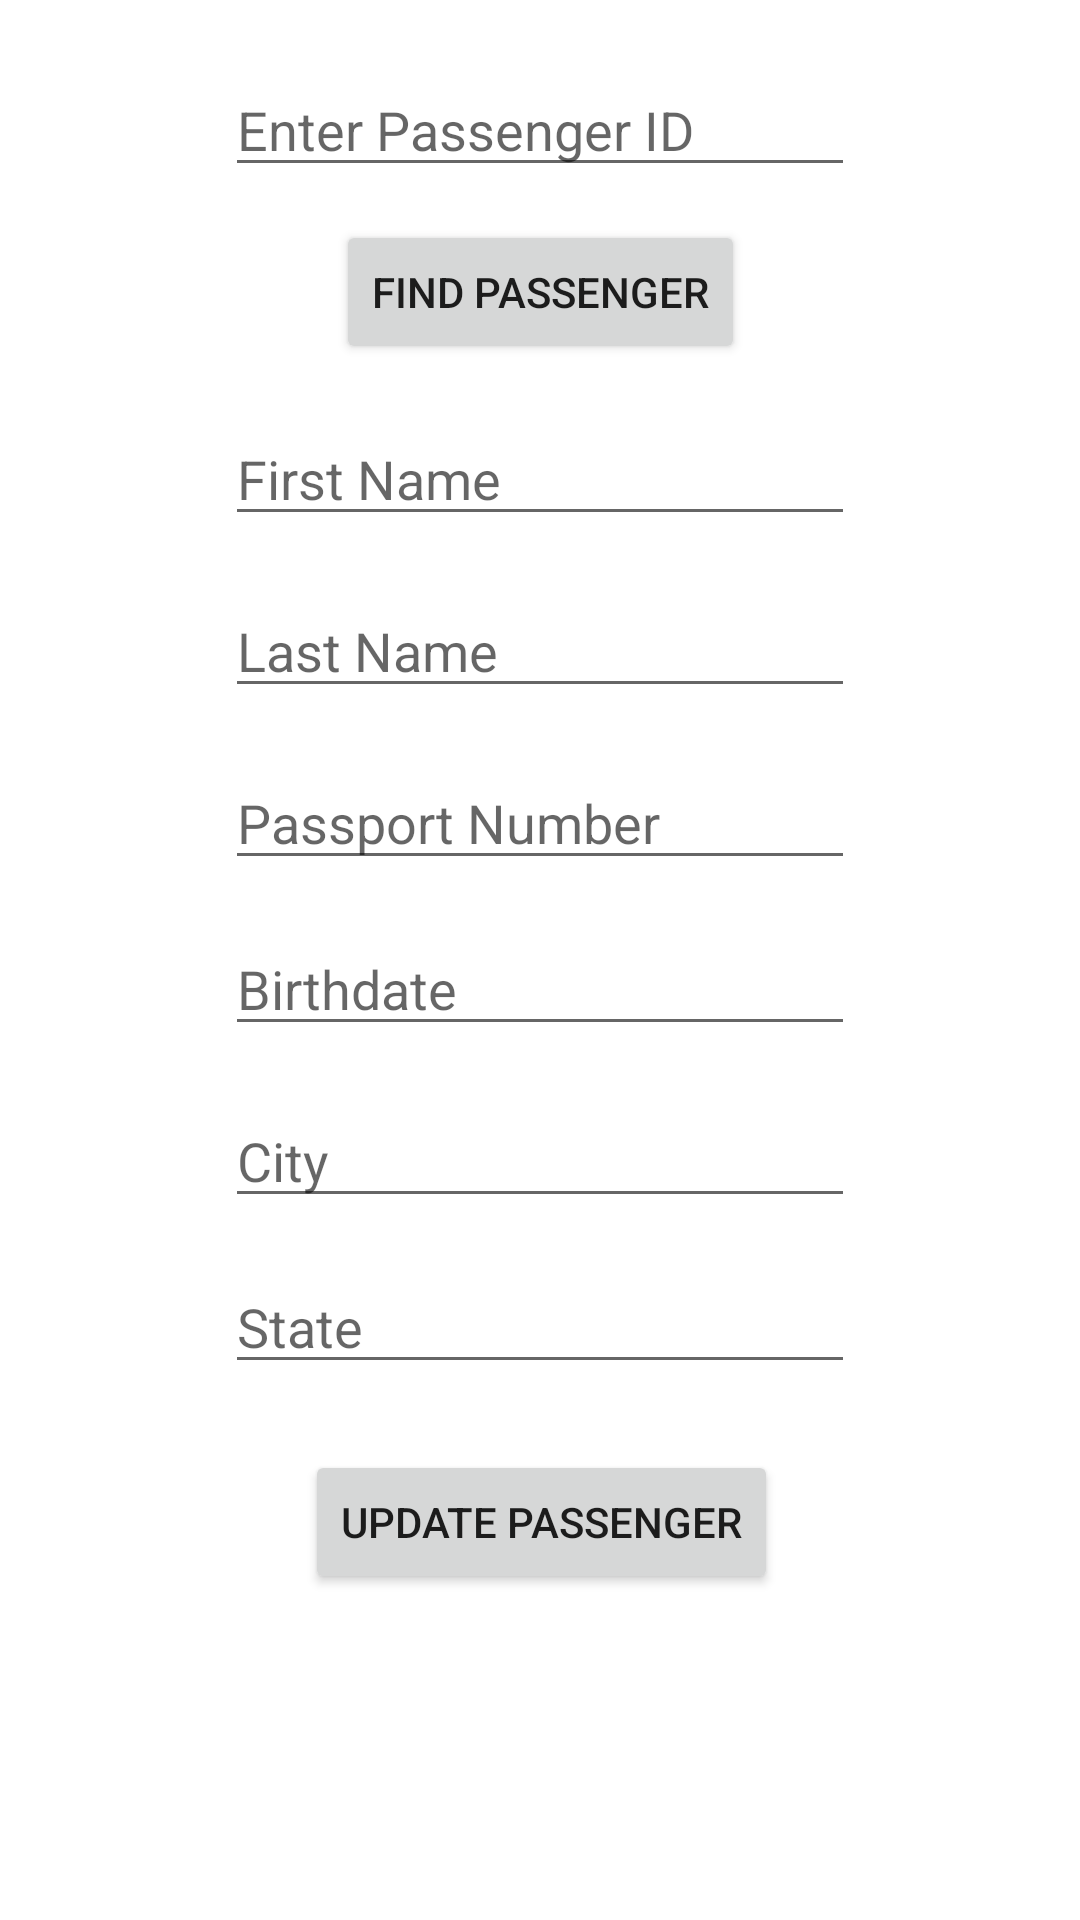

Here is an Android app screen rendered from its layout file. Give the layout XML and the strings, colors and styles it references.
<!-- AndroidManifest.xml: application theme Theme.Cruising -->
<!-- res/layout/activity_update_passenger.xml -->
<?xml version="1.0" encoding="utf-8"?>
<androidx.constraintlayout.widget.ConstraintLayout xmlns:android="http://schemas.android.com/apk/res/android"
    xmlns:app="http://schemas.android.com/apk/res-auto"
    xmlns:tools="http://schemas.android.com/tools"
    android:layout_width="match_parent"
    android:layout_height="match_parent"
    tools:context=".UpdatePassenger">

    <EditText
        android:id="@+id/edittext_id"
        android:layout_width="wrap_content"
        android:layout_height="wrap_content"
        android:layout_marginTop="21dp"
        android:ems="10"
        android:hint="Enter Passenger ID"
        android:inputType="textPersonName"
        app:layout_constraintEnd_toEndOf="parent"
        app:layout_constraintHorizontal_bias="0.5"
        app:layout_constraintStart_toStartOf="parent"
        app:layout_constraintTop_toTopOf="parent" />

    <Button
        android:id="@+id/button_find_passenger"
        android:layout_width="wrap_content"
        android:layout_height="wrap_content"
        android:layout_marginTop="11dp"
        android:text="Find Passenger"
        app:layout_constraintEnd_toEndOf="parent"
        app:layout_constraintHorizontal_bias="0.5"
        app:layout_constraintStart_toStartOf="parent"
        app:layout_constraintTop_toBottomOf="@+id/edittext_id" />

    <EditText
        android:id="@+id/edittext_first_name"
        android:layout_width="wrap_content"
        android:layout_height="wrap_content"
        android:layout_marginTop="16dp"
        android:ems="10"
        android:hint="First Name"
        android:inputType="textPersonName"
        app:layout_constraintEnd_toEndOf="parent"
        app:layout_constraintStart_toStartOf="parent"
        app:layout_constraintTop_toBottomOf="@+id/button_find_passenger" />

    <EditText
        android:id="@+id/edittext_last_name"
        android:layout_width="wrap_content"
        android:layout_height="wrap_content"
        android:layout_marginTop="16dp"
        android:ems="10"
        android:hint="Last Name"
        android:inputType="textPersonName"
        app:layout_constraintStart_toStartOf="@+id/edittext_first_name"
        app:layout_constraintTop_toBottomOf="@+id/edittext_first_name" />

    <EditText
        android:id="@+id/edittext_passport"
        android:layout_width="wrap_content"
        android:layout_height="wrap_content"
        android:layout_marginTop="16dp"
        android:ems="10"
        android:hint="Passport Number"
        android:inputType="textPersonName"
        app:layout_constraintStart_toStartOf="@+id/edittext_last_name"
        app:layout_constraintTop_toBottomOf="@+id/edittext_last_name" />

    <EditText
        android:id="@+id/edittext_birthdate"
        android:layout_width="wrap_content"
        android:layout_height="wrap_content"
        android:layout_marginTop="14dp"
        android:ems="10"
        android:hint="Birthdate"
        android:inputType="textPersonName"
        app:layout_constraintStart_toStartOf="@+id/edittext_passport"
        app:layout_constraintTop_toBottomOf="@+id/edittext_passport" />

    <EditText
        android:id="@+id/edittext_city"
        android:layout_width="wrap_content"
        android:layout_height="wrap_content"
        android:layout_marginTop="16dp"
        android:ems="10"
        android:hint="City"
        android:inputType="textPersonName"
        app:layout_constraintStart_toStartOf="@+id/edittext_birthdate"
        app:layout_constraintTop_toBottomOf="@+id/edittext_birthdate" />

    <EditText
        android:id="@+id/edittext_state"
        android:layout_width="wrap_content"
        android:layout_height="wrap_content"
        android:layout_marginTop="14dp"
        android:ems="10"
        android:hint="State"
        android:inputType="textPersonName"
        app:layout_constraintStart_toStartOf="@+id/edittext_city"
        app:layout_constraintTop_toBottomOf="@+id/edittext_city" />

    <Button
        android:id="@+id/button_update_passenger"
        android:layout_width="wrap_content"
        android:layout_height="wrap_content"
        android:layout_marginTop="22dp"
        android:text="Update Passenger"
        app:layout_constraintEnd_toEndOf="parent"
        app:layout_constraintHorizontal_bias="0.502"
        app:layout_constraintStart_toStartOf="parent"
        app:layout_constraintTop_toBottomOf="@+id/edittext_state" />

</androidx.constraintlayout.widget.ConstraintLayout>
<!-- resources referenced by this layout -->
<resources>
  <style name="Theme.Cruising" parent="Theme.MaterialComponents.DayNight.DarkActionBar">
          
          <item name="colorPrimary">@color/purple_500</item>
          <item name="colorPrimaryVariant">@color/purple_700</item>
          <item name="colorOnPrimary">@color/white</item>
          
          <item name="colorSecondary">@color/teal_200</item>
          <item name="colorSecondaryVariant">@color/teal_700</item>
          <item name="colorOnSecondary">@color/black</item>
          
          <item name="android:statusBarColor" tools:targetApi="l">?attr/colorPrimaryVariant</item>
          
      </style>
  <!-- not gathered from this repository: default colours our renderer supplied (Android Studio template values) -->
  <color name="purple_500">#FF6200EE</color>
  <color name="purple_700">#FF3700B3</color>
  <color name="teal_200">#FF03DAC5</color>
  <color name="teal_700">#FF018786</color>
  <color name="black">#FF000000</color>
  <color name="white">#FFFFFFFF</color>
</resources>
